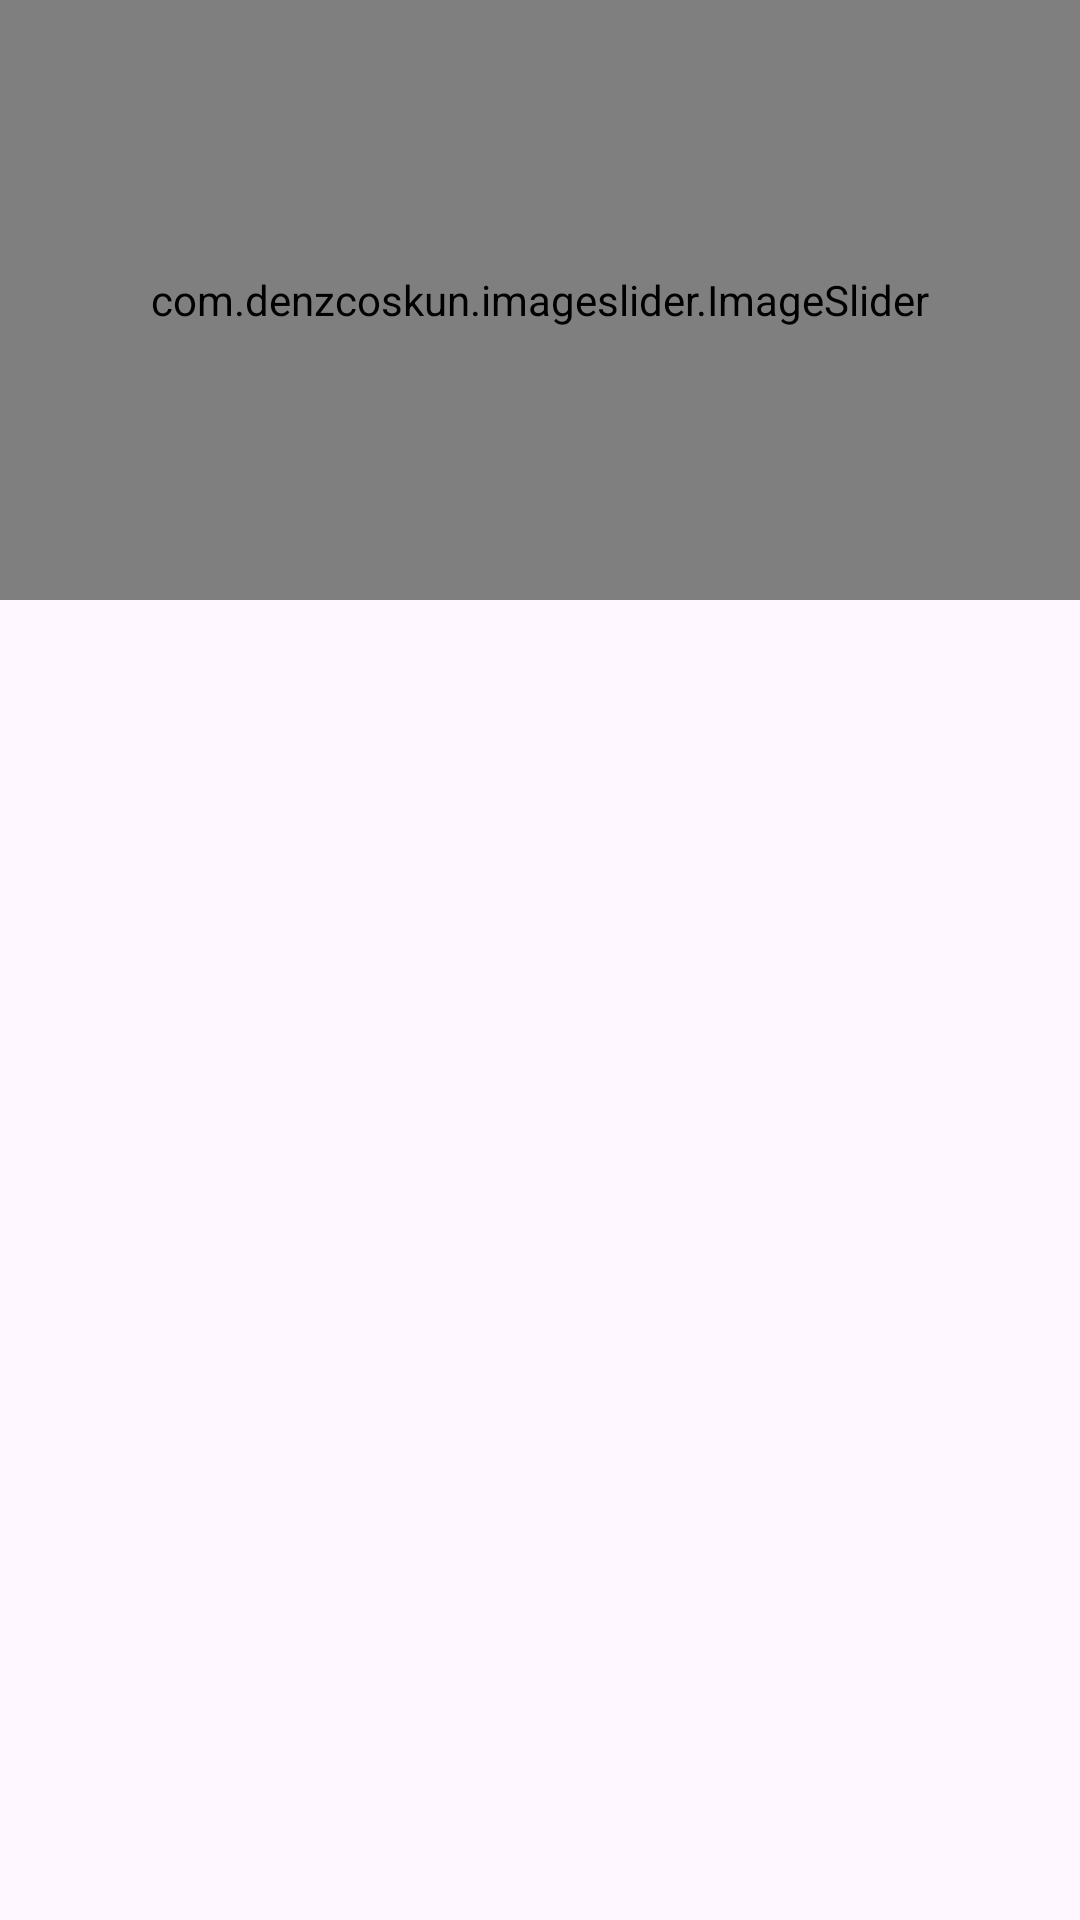

This screen was rendered from an Android layout file. Write that file and the resources it references.
<!-- AndroidManifest.xml: application theme Theme.FamousQuotes -->
<!-- res/layout/activity_main.xml -->
<?xml version="1.0" encoding="utf-8"?>
<LinearLayout xmlns:android="http://schemas.android.com/apk/res/android"
    xmlns:app="http://schemas.android.com/apk/res-auto"
    xmlns:tools="http://schemas.android.com/tools"
    android:layout_width="match_parent"
    android:layout_height="match_parent"
    tools:context=".MainActivity"
    android:orientation="vertical"
    >


    //===xml code==============================
    <com.denzcoskun.imageslider.ImageSlider
        android:id="@+id/image_slider"
        android:layout_width="match_parent"
        android:layout_height="200dp"
        app:iss_auto_cycle="true"
        app:iss_period="3000"
        app:iss_delay="3000"
        app:iss_text_align="CENTER"
        android:background="#29972E"
        />

    <ProgressBar
        android:id="@+id/progressber"
        android:layout_width="match_parent"
        android:layout_height="wrap_content"
        />




    <ListView
        android:id="@+id/listView"
        android:layout_width="match_parent"
        android:layout_height="wrap_content"
        android:cacheColorHint="@android:color/transparent"
        android:listSelector="@android:color/transparent"/>         />





</LinearLayout>
<!-- resources referenced by this layout -->
<resources>
  <style name="Theme.FamousQuotes" parent="Base.Theme.FamousQuotes" />
  <style name="Base.Theme.FamousQuotes" parent="Theme.Material3.DayNight.NoActionBar">
          
          
      </style>
</resources>
